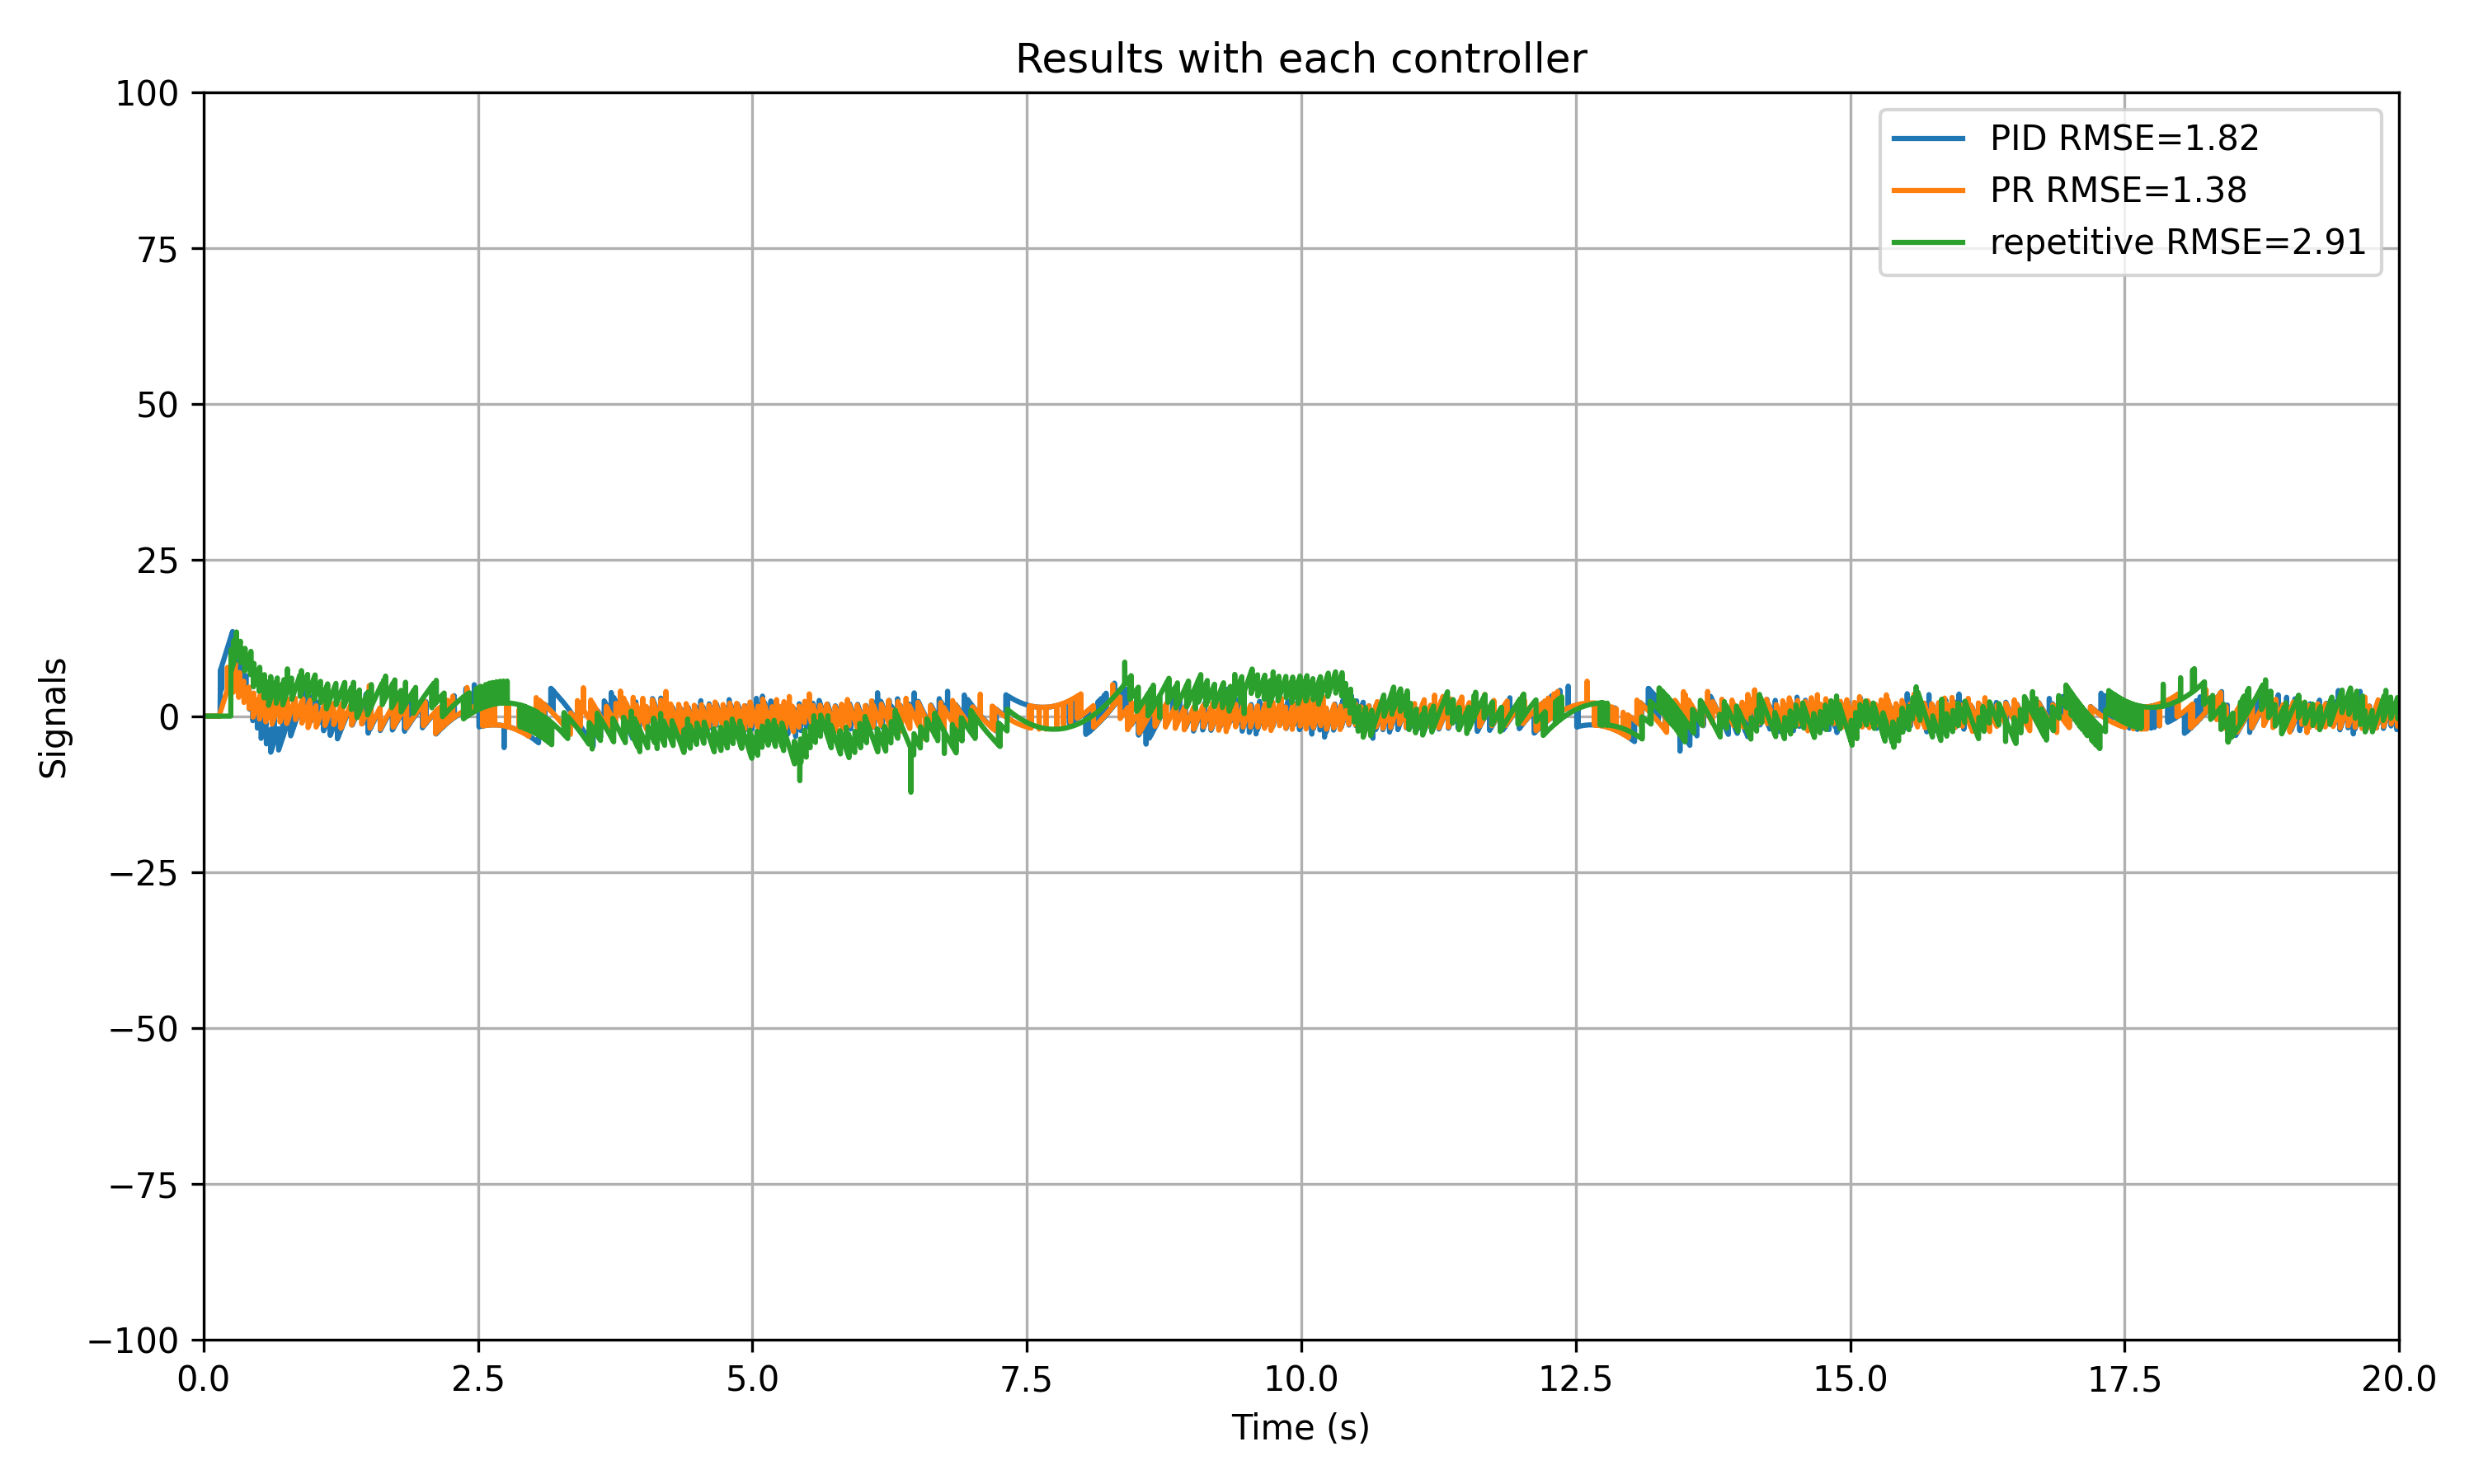

This figure's Python source:
import os, pandas, numpy
import matplotlib.pyplot as plt
os.chdir(os.path.dirname(os.path.dirname(os.path.abspath(__file__))))


# load data
data_pid = pandas.read_csv('dc_motor_position_control_pid/data.csv')
data_pr  = pandas.read_csv('dc_motor_position_control_pr/data.csv')
data_rep = pandas.read_csv('dc_motor_position_control_repetitive/data.csv')
fs = 1/0.002    # sampling frequency
N  = 10000
t  = numpy.arange(N)/fs

e_pid = data_pid['Channel 3'].to_numpy()
e_pr  =  data_pr['Channel 3'].to_numpy()
e_rep = data_rep['Channel 3'].to_numpy()
rmse_pid = numpy.sqrt( (e_pid[:N]**2).mean() )
rmse_pr  = numpy.sqrt( (e_pr[:N]**2).mean() )
rmse_rep = numpy.sqrt( (e_rep[:N]**2).mean() )

# plot data
plt.figure(figsize=(10, 6))
plt.plot(t, e_pid[:N], label=f'PID RMSE={rmse_pid:.2f}')
plt.plot(t, e_pr[:N], label=f'PR RMSE={rmse_pr:.2f}')
plt.plot(t, e_rep[:N], label=f'repetitive RMSE={rmse_rep:.2f}')
plt.grid(True)
plt.ylim([-100, 100])
plt.xlim([0, 20])
plt.title('Results with each controller')
plt.xlabel('Time (s)')
plt.ylabel('Signals')
plt.legend()

# save figure
plt.tight_layout()
plt.savefig('dc_motor_position_comparison/dc_motor_data_comparison.png', dpi=300)
plt.show()